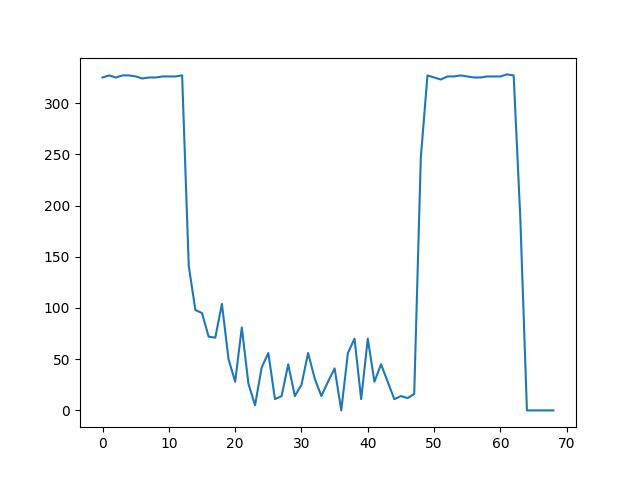

The table this chart was drawn from, first rows:
Times, Throughput, Cancel, Recover
1, 325, false, true
1, 318, false, true
1, 329, false, true
1, 327, false, true
1, 326, false, true
1, 325, false, true
1, 327, false, true
1, 325, false, true
1, 327, false, true
1, 327, false, true
1, 326, false, true
1, 324, false, true
1, 325, false, true
1, 325, false, true
1, 326, false, true
1, 326, false, true
1, 326, false, true
1, 327, false, true
1, 141, false, false
1, 98, false, false
1, 95, false, false
1, 72, false, false
1, 71, false, false
1, 104, false, false
1, 50, true, false
1, 28, false, false
1, 81, false, false
1, 26, false, false
1, 5, false, false
1, 42, false, false
1, 56, true, false
2, 11, false, true
2, 14, false, true
2, 45, false, true
2, 14, false, false
2, 25, false, true
2, 56, false, true
2, 31, false, true
2, 14, false, false
2, 28, false, true
2, 41, false, true
2, 0.000000, false, false
2, 56, false, true
2, 70, false, true
2, 11, false, false
2, 70, false, true
2, 28, false, false
2, 45, false, true
2, 28, false, false
2, 11, false, false
2, 14, false, false
2, 12, false, false
2, 16, false, false
2, 247, false, true
2, 327, false, true
2, 325, false, true
2, 323, false, true
2, 326, false, true
2, 326, false, true
2, 327, false, true
... 15 more rows
